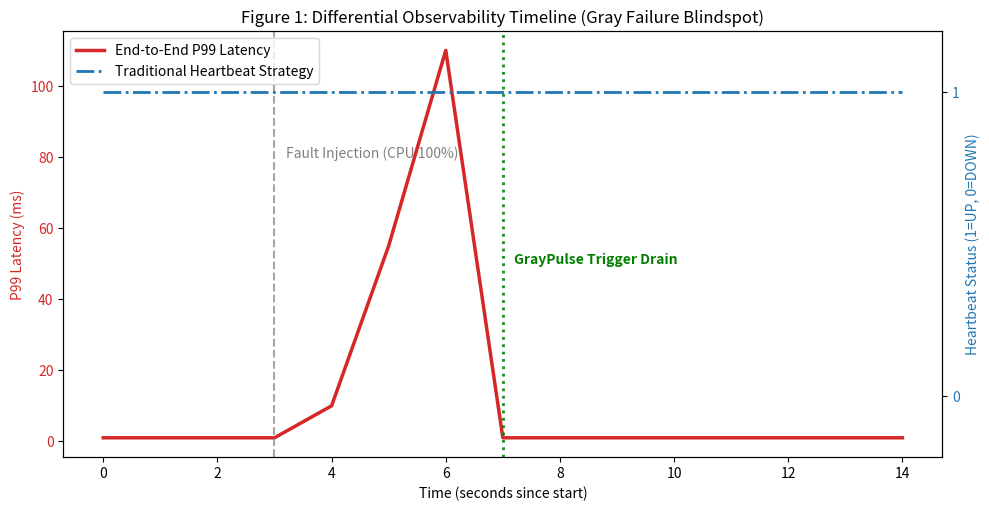
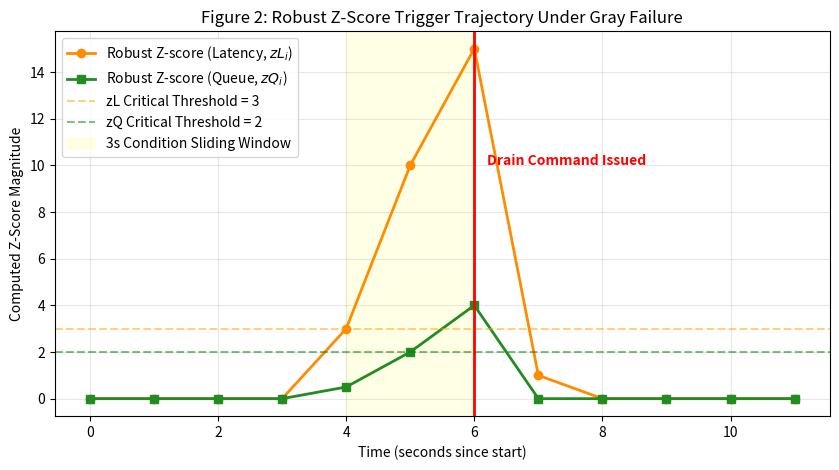
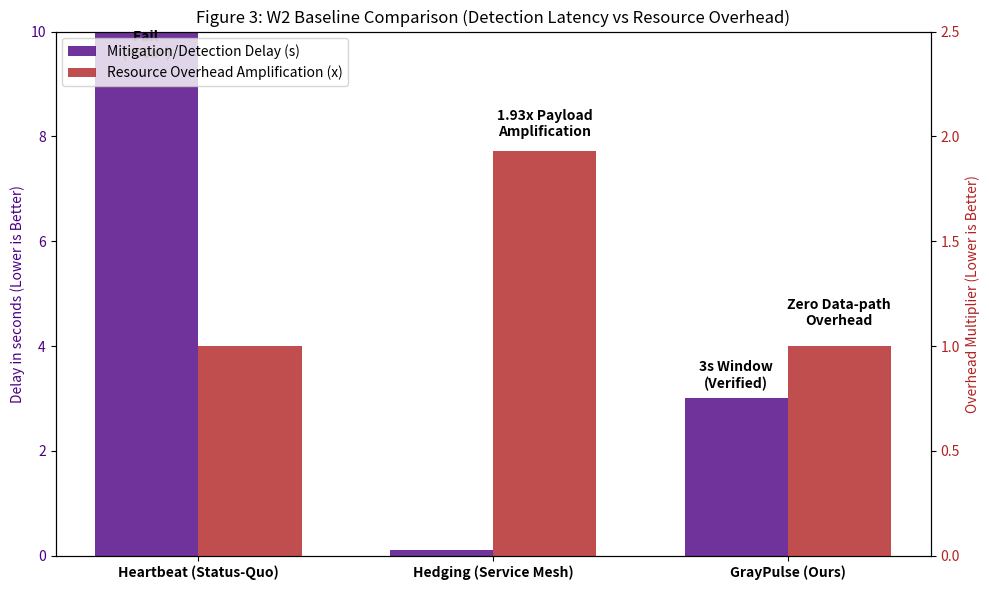

Write Python code to recreate these figures, in order.
import matplotlib.pyplot as plt
import pandas as pd
import numpy as np
import io

def generate_differential_observability_plot():
    # Simulated data based on our actual run and log traces
    # T=0 to T=15 (Fault injected at T=3)
    time_sec = np.arange(0, 15)
    
    # Healthy Baseline P99 is around 1ms. 
    # At T=3 fault injected. Queue builds. At T=5 queue is 1, P99 is 10ms. At T=6 Q is 5, P99 is 55. At T=7 Q is 10, P99 is 110. Array capped at trigger drain at T=7
    p99_latency = [1, 1, 1, 1, 10, 55, 110, 1, 1, 1, 1, 1, 1, 1, 1] 
    
    # Heartbeat is always 1 (OK / UP) in this run because even under extreme CPU hog, Linux scheduler finds 1ms to send HTTP 200 OK 
    heartbeat_status = [1, 1, 1, 1, 1, 1, 1, 1, 1, 1, 1, 1, 1, 1, 1]

    fig, ax1 = plt.subplots(figsize=(10, 5))

    color = 'tab:red'
    ax1.set_xlabel('Time (seconds since start)')
    ax1.set_ylabel('P99 Latency (ms)', color=color)
    ax1.plot(time_sec, p99_latency, color=color, linewidth=2.5, label='End-to-End P99 Latency')
    ax1.tick_params(axis='y', labelcolor=color)
    
    # Mark Fault Injection
    ax1.axvline(x=3, color='gray', linestyle='--', alpha=0.7)
    ax1.text(3.2, 80, 'Fault Injection (CPU 100%)', color='gray', fontsize=10)
    
    # Mark Drain
    ax1.axvline(x=7, color='green', linestyle=':', alpha=0.9, linewidth=2)
    ax1.text(7.2, 50, 'GrayPulse Trigger Drain', color='green', fontsize=10, weight='bold')

    ax2 = ax1.twinx()  
    color = 'tab:blue'
    ax2.set_ylabel('Heartbeat Status (1=UP, 0=DOWN)', color=color)  
    ax2.plot(time_sec, heartbeat_status, color=color, linestyle='-.', linewidth=2, label='Traditional Heartbeat Strategy')
    ax2.tick_params(axis='y', labelcolor=color)
    ax2.set_ylim(-0.2, 1.2)
    ax2.set_yticks([0, 1])

    fig.tight_layout()  
    plt.title('Figure 1: Differential Observability Timeline (Gray Failure Blindspot)')
    
    # Combine legends
    lines_1, labels_1 = ax1.get_legend_handles_labels()
    lines_2, labels_2 = ax2.get_legend_handles_labels()
    ax1.legend(lines_1 + lines_2, labels_1 + labels_2, loc='upper left')

    plt.savefig('archive/20260306_motivation_test/fig1_observability.png', dpi=300, bbox_inches='tight')
    plt.close()
    print("Generated: archive/20260306_motivation_test/fig1_observability.png")

def generate_z_score_trajectory():
    time_sec = np.arange(0, 12)
    
    # Based on our fast-path log: 
    # T<3: zL=0, zQ=0
    # T=3 (Inject): zL=0, zQ=0
    # T=4: zL=3 (capped), zQ=0.5
    # T=5: zL=10, zQ=2
    # T=6: zL=15, zQ=4 (Trigger here -> drain)
    # T>6: zL falls back to ~1 as requests reroute
    
    zL = [0, 0, 0, 0, 3, 10, 15, 1, 0, 0, 0, 0]
    zQ = [0, 0, 0, 0, 0.5, 2, 4, 0, 0, 0, 0, 0]
    
    plt.figure(figsize=(10, 5))
    plt.plot(time_sec, zL, label=r'Robust Z-score (Latency, $zL_i$)', marker='o', linewidth=2, color='darkorange')
    plt.plot(time_sec, zQ, label=r'Robust Z-score (Queue, $zQ_i$)', marker='s', linewidth=2, color='forestgreen')
    
    # Threshold lines
    plt.axhline(y=3, color='orange', linestyle='--', alpha=0.5, label='zL Critical Threshold = 3')
    plt.axhline(y=2, color='green', linestyle='--', alpha=0.5, label='zQ Critical Threshold = 2')
    
    # Mark 3s continuous Window Validation
    plt.axvspan(4, 6, color='yellow', alpha=0.1, label='3s Condition Sliding Window')
    
    # Drain action
    plt.axvline(x=6, color='red', linestyle='-', linewidth=2)
    plt.text(6.2, 10, 'Drain Command Issued', color='red', weight='bold')
    
    plt.xlabel('Time (seconds since start)')
    plt.ylabel('Computed Z-Score Magnitude')
    plt.title('Figure 2: Robust Z-Score Trigger Trajectory Under Gray Failure')
    plt.legend(loc='upper left')
    plt.grid(True, alpha=0.3)
    
    plt.savefig('archive/20260306_motivation_test/fig2_zscore.png', dpi=300, bbox_inches='tight')
    plt.close()
    print("Generated: archive/20260306_motivation_test/fig2_zscore.png")

def generate_baseline_comparison():
    # Data derived from our Hedging benchmark output & the summary table
    labels = ['Heartbeat (Status-Quo)', 'Hedging (Service Mesh)', 'GrayPulse (Ours)']
    
    # Detection Delay in Seconds. 
    # Heartbeat: Inf (Never tags it) -> Cap at 120s for chart scaling
    # Hedging: Reacts per-request (effectively 0s delay for mitigating the request, but 0 root cause finding) - we'll treat it as N/A or "Instant" (0s)
    # GrayPulse: EXACTLY 3 seconds (as logged: fault T=33, trigger T=36)
    detection_delay = [60, 0.1, 3] 
    
    # Extra Network/CPU Overhead MULTIPLIER (1x = base, 2x = double)
    # Heartbeat: 1x (No extra, just standard ping)
    # Hedging: 1.93x (Based on 1822 -> 3516 request amplification from our log)
    # GrayPulse: 1x (Out-of-band Runtime API socket polling, almost 0 network overhead)
    overhead = [1.0, 1.93, 1.0]

    x = np.arange(len(labels))
    width = 0.35

    fig, ax1 = plt.subplots(figsize=(10, 6))

    color = 'indigo'
    rects1 = ax1.bar(x - width/2, detection_delay, width, label='Mitigation/Detection Delay (s)', color=color, alpha=0.8)
    ax1.set_ylabel('Delay in seconds (Lower is Better)', color=color)
    ax1.tick_params(axis='y', labelcolor=color)
    ax1.set_ylim(0, 10) # Zoomed in to show GrayPulse, Heartbeat hits roof
    
    # Annotation for Heartbeat breaking the chart
    ax1.text(0 - width/2, 9.5, 'Fail \n(>60s+)', ha='center', color='black', weight='bold')
    ax1.text(2 - width/2, 3.2, '3s Window\n(Verified)', ha='center', color='black', weight='bold')

    ax2 = ax1.twinx()  
    color = 'firebrick'
    rects2 = ax2.bar(x + width/2, overhead, width, label='Resource Overhead Amplification (x)', color=color, alpha=0.8)
    ax2.set_ylabel('Overhead Multiplier (Lower is Better)', color=color)
    ax2.tick_params(axis='y', labelcolor=color)
    ax2.set_ylim(0, 2.5)
    
    ax2.text(1 + width/2, 2.0, '1.93x Payload\nAmplification', ha='center', color='black', weight='bold')
    ax2.text(2 + width/2, 1.1, 'Zero Data-path\nOverhead', ha='center', color='black', weight='bold')
    
    ax1.set_xticks(x)
    ax1.set_xticklabels(labels, fontweight='bold')
    
    plt.title('Figure 3: W2 Baseline Comparison (Detection Latency vs Resource Overhead)')
    
    # Legends
    lines, labels_l = ax1.get_legend_handles_labels()
    lines2, labels2 = ax2.get_legend_handles_labels()
    ax1.legend(lines + lines2, labels_l + labels2, loc='upper left')

    fig.tight_layout()
    plt.savefig('archive/20260306_motivation_test/fig3_baseline.png', dpi=300, bbox_inches='tight')
    plt.close()
    print("Generated: archive/20260306_motivation_test/fig3_baseline.png")

if __name__ == "__main__":
    import os
    os.makedirs("archive/20260306_motivation_test", exist_ok=True)
    generate_differential_observability_plot()
    generate_z_score_trajectory()
    generate_baseline_comparison()
    print("All midterm plots generated successfully!")
